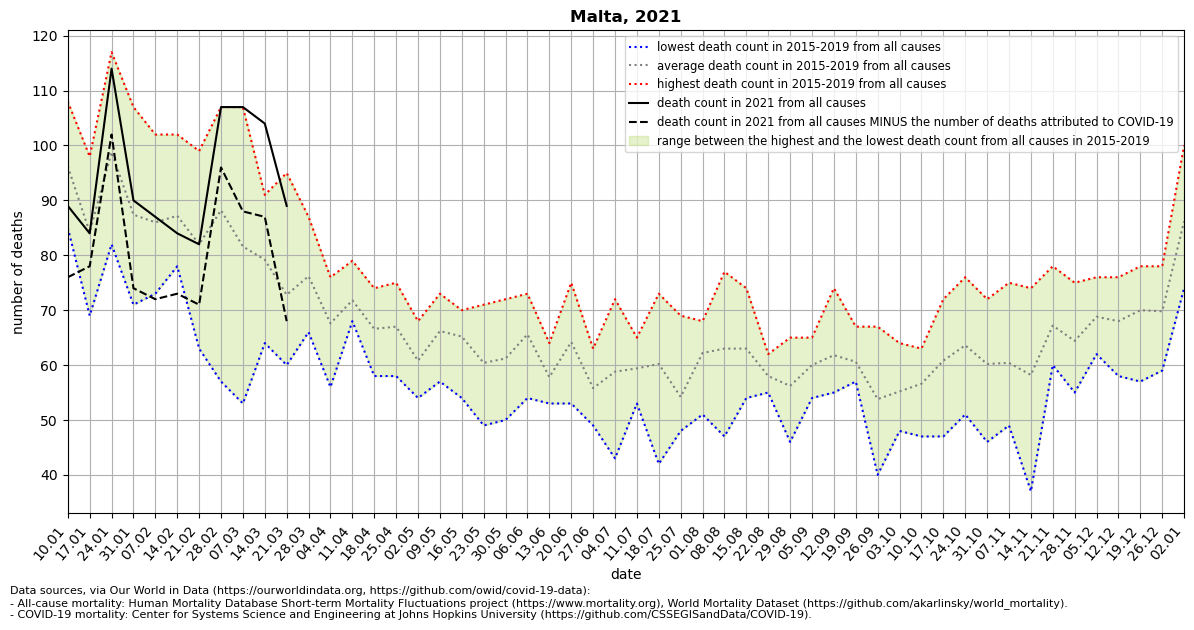

The file beside this chart, header and first rows:
location, date, time, time_unit, deaths_2010_all_ages, deaths_2011_all_ages, deaths_2012_all_ages, deaths_2013_all_ages, deaths_2014_all_ages, deaths_2015_all_ages, deaths_2016_all_ages, deaths_2017_all_ages, deaths_2018_all_ages, deaths_2019_all_ages, deaths_2020_all_ages, deaths_2021_all_ages, new_deaths, deaths_min, deaths_max, deaths_mean, deaths_noncovid
Malta, 2021-01-10, 1, weekly, , , , , , 85.0, 86.0, 103.0, 108.0, 99.0, 93.0, 89.0, 13.0, 85.0, 108.0, 96.2, 76.0
Malta, 2021-01-17, 2, weekly, , , , , , 93.0, 69.0, 98.0, 74.0, 87.0, 93.0, 84.0, 6.0, 69.0, 98.0, 84.2, 78.0
Malta, 2021-01-24, 3, weekly, , , , , , 93.0, 82.0, 117.0, 86.0, 116.0, 107.0, 114.0, 12.0, 82.0, 117.0, 98.8, 102.0
Malta, 2021-01-31, 4, weekly, , , , , , 72.0, 71.0, 107.0, 82.0, 105.0, 88.0, 90.0, 16.0, 71.0, 107.0, 87.4, 74.0
Malta, 2021-02-07, 5, weekly, , , , , , 84.0, 73.0, 94.0, 77.0, 102.0, 77.0, 87.0, 15.0, 73.0, 102.0, 86.0, 72.0
Malta, 2021-02-14, 6, weekly, , , , , , 78.0, 102.0, 84.0, 85.0, 87.0, 90.0, 84.0, 11.0, 78.0, 102.0, 87.2, 73.0
Malta, 2021-02-21, 7, weekly, , , , , , 93.0, 63.0, 77.0, 99.0, 78.0, 72.0, 82.0, 11.0, 63.0, 99.0, 82.0, 71.0
Malta, 2021-02-28, 8, weekly, , , , , , 100.0, 57.0, 89.0, 107.0, 88.0, 73.0, 107.0, 11.0, 57.0, 107.0, 88.2, 96.0
Malta, 2021-03-07, 9, weekly, , , , , , 95.0, 53.0, 63.0, 90.0, 107.0, 68.0, 107.0, 19.0, 53.0, 107.0, 81.6, 88.0
Malta, 2021-03-14, 10, weekly, , , , , , 75.0, 64.0, 78.0, 91.0, 88.0, 70.0, 104.0, 17.0, 64.0, 91.0, 79.2, 87.0
Malta, 2021-03-21, 11, weekly, , , , , , 95.0, 60.0, 60.0, 77.0, 72.0, 90.0, 89.0, 21.0, 60.0, 95.0, 72.8, 68.0
Malta, 2021-03-28, 12, weekly, , , , , , 81.0, 66.0, 71.0, 76.0, 87.0, 104.0, , 15.0, 66.0, 87.0, 76.2, 
Malta, 2021-04-04, 13, weekly, , , , , , 76.0, 57.0, 74.0, 56.0, 75.0, 80.0, , 11.0, 56.0, 76.0, 67.6, 
Malta, 2021-04-11, 14, weekly, , , , , , 69.0, 68.0, 68.0, 79.0, 75.0, 75.0, , 4.0, 68.0, 79.0, 71.8, 
Malta, 2021-04-18, 15, weekly, , , , , , 74.0, 58.0, 70.0, 63.0, 68.0, 77.0, , 7.0, 58.0, 74.0, 66.6, 
Malta, 2021-04-25, 16, weekly, , , , , , 65.0, 58.0, 69.0, 68.0, 75.0, 93.0, , 4.0, 58.0, 75.0, 67.0, 
Malta, 2021-05-02, 17, weekly, , , , , , 56.0, 54.0, 62.0, 68.0, 64.0, 56.0, , 2.0, 54.0, 68.0, 60.8, 
Malta, 2021-05-09, 18, weekly, , , , , , 63.0, 57.0, 66.0, 73.0, 72.0, 74.0, , , 57.0, 73.0, 66.2, 
Malta, 2021-05-16, 19, weekly, , , , , , 54.0, 67.0, 67.0, 68.0, 70.0, 71.0, , , 54.0, 70.0, 65.2, 
Malta, 2021-05-23, 20, weekly, , , , , , 49.0, 61.0, 58.0, 71.0, 63.0, 71.0, , , 49.0, 71.0, 60.4, 
Malta, 2021-05-30, 21, weekly, , , , , , 69.0, 58.0, 57.0, 72.0, 50.0, 52.0, , , 50.0, 72.0, 61.2, 
Malta, 2021-06-06, 22, weekly, , , , , , 54.0, 67.0, 65.0, 69.0, 73.0, 67.0, , , 54.0, 73.0, 65.6, 
Malta, 2021-06-13, 23, weekly, , , , , , 61.0, 54.0, 57.0, 64.0, 53.0, 65.0, , , 53.0, 64.0, 57.8, 
Malta, 2021-06-20, 24, weekly, , , , , , 66.0, 53.0, 53.0, 75.0, 74.0, 57.0, , , 53.0, 75.0, 64.2, 
Malta, 2021-06-27, 25, weekly, , , , , , 50.0, 58.0, 49.0, 59.0, 63.0, 61.0, , , 49.0, 63.0, 55.8, 
Malta, 2021-07-04, 26, weekly, , , , , , 50.0, 43.0, 65.0, 64.0, 72.0, 47.0, , , 43.0, 72.0, 58.8, 
Malta, 2021-07-11, 27, weekly, , , , , , 53.0, 65.0, 62.0, 62.0, 55.0, 69.0, , , 53.0, 65.0, 59.4, 
Malta, 2021-07-18, 28, weekly, , , , , , 58.0, 73.0, 42.0, 60.0, 68.0, 62.0, , , 42.0, 73.0, 60.2, 
Malta, 2021-07-25, 29, weekly, , , , , , 48.0, 50.0, 54.0, 69.0, 50.0, 64.0, , , 48.0, 69.0, 54.2, 
Malta, 2021-08-01, 30, weekly, , , , , , 68.0, 51.0, 62.0, 65.0, 65.0, 62.0, , , 51.0, 68.0, 62.2, 
Malta, 2021-08-08, 31, weekly, , , , , , 65.0, 47.0, 77.0, 58.0, 68.0, 64.0, , , 47.0, 77.0, 63.0, 
Malta, 2021-08-15, 32, weekly, , , , , , 58.0, 57.0, 74.0, 54.0, 72.0, 63.0, , , 54.0, 74.0, 63.0, 
Malta, 2021-08-22, 33, weekly, , , , , , 55.0, 62.0, 58.0, 59.0, 56.0, 58.0, , , 55.0, 62.0, 58.0, 
Malta, 2021-08-29, 34, weekly, , , , , , 47.0, 65.0, 59.0, 64.0, 46.0, 81.0, , , 46.0, 65.0, 56.2, 
Malta, 2021-09-05, 35, weekly, , , , , , 63.0, 54.0, 56.0, 65.0, 62.0, 73.0, , , 54.0, 65.0, 60.0, 
Malta, 2021-09-12, 36, weekly, , , , , , 60.0, 65.0, 55.0, 55.0, 74.0, 71.0, , , 55.0, 74.0, 61.8, 
Malta, 2021-09-19, 37, weekly, , , , , , 61.0, 57.0, 58.0, 67.0, 60.0, 64.0, , , 57.0, 67.0, 60.6, 
Malta, 2021-09-26, 38, weekly, , , , , , 53.0, 67.0, 40.0, 56.0, 53.0, 63.0, , , 40.0, 67.0, 53.8, 
Malta, 2021-10-03, 39, weekly, , , , , , 54.0, 64.0, 49.0, 61.0, 48.0, 80.0, , , 48.0, 64.0, 55.2, 
Malta, 2021-10-10, 40, weekly, , , , , , 47.0, 58.0, 55.0, 60.0, 63.0, 84.0, , , 47.0, 63.0, 56.6, 
Malta, 2021-10-17, 41, weekly, , , , , , 54.0, 68.0, 63.0, 72.0, 47.0, 71.0, , , 47.0, 72.0, 60.8, 
Malta, 2021-10-24, 42, weekly, , , , , , 67.0, 76.0, 61.0, 51.0, 63.0, 62.0, , , 51.0, 76.0, 63.6, 
Malta, 2021-10-31, 43, weekly, , , , , , 63.0, 46.0, 52.0, 72.0, 68.0, 67.0, , , 46.0, 72.0, 60.2, 
Malta, 2021-11-07, 44, weekly, , , , , , 67.0, 60.0, 75.0, 49.0, 51.0, 89.0, , , 49.0, 75.0, 60.4, 
Malta, 2021-11-14, 45, weekly, , , , , , 37.0, 62.0, 55.0, 74.0, 63.0, 84.0, , , 37.0, 74.0, 58.2, 
Malta, 2021-11-21, 46, weekly, , , , , , 60.0, 66.0, 78.0, 66.0, 66.0, 95.0, , , 60.0, 78.0, 67.2, 
Malta, 2021-11-28, 47, weekly, , , , , , 62.0, 70.0, 60.0, 55.0, 75.0, 88.0, , , 55.0, 75.0, 64.4, 
Malta, 2021-12-05, 48, weekly, , , , , , 69.0, 62.0, 68.0, 69.0, 76.0, 93.0, , , 62.0, 76.0, 68.8, 
Malta, 2021-12-12, 49, weekly, , , , , , 68.0, 67.0, 76.0, 71.0, 58.0, 106.0, , , 58.0, 76.0, 68.0, 
Malta, 2021-12-19, 50, weekly, , , , , , 61.0, 78.0, 76.0, 78.0, 57.0, 100.0, , , 57.0, 78.0, 70.0, 
Malta, 2021-12-26, 51, weekly, , , , , , 61.0, 78.0, 78.0, 59.0, 73.0, 107.0, , , 59.0, 78.0, 69.8, 
Malta, 2022-01-02, 52, weekly, , , , , , 74.0, 81.0, 92.0, 100.0, 84.0, 113.0, , , 74.0, 100.0, 86.2, 
